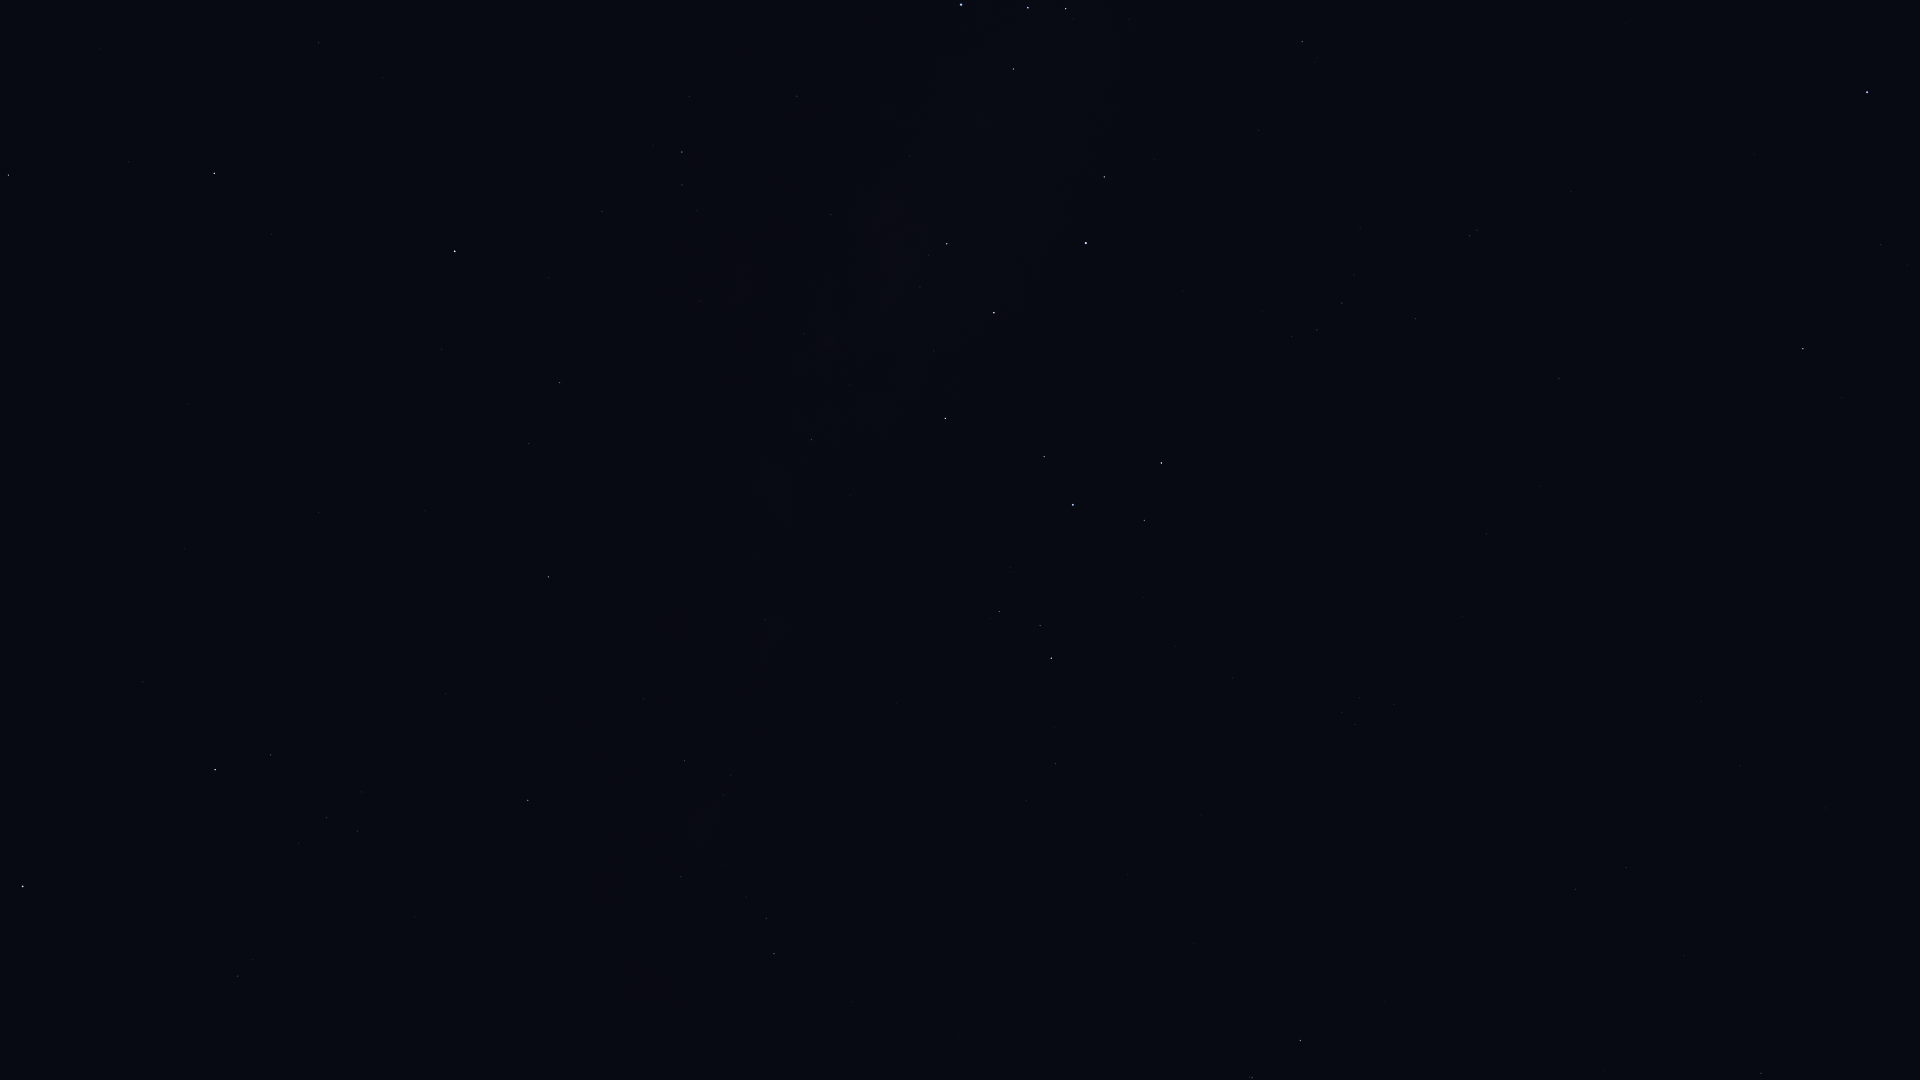

The file beside this chart, header and first rows:
Star_ID, Name, X, Y
79882, Yed Posterior, 8, 175
80687, Timir, 239, 81
84012, Sabik, 455, 251
84405, Guniibuu, 689, 96
84880, HIP 84880, 441, 349
85755, HIP 85755, 697, 210
85927, Shaula, 961, 5
86032, Rasalhague, 23, 886
86263, HIP 86263, 559, 382
86565, HIP 86565, 529, 443
86742, Cebalrai, 215, 770
87072, HIP 87072, 831, 215
87261, Fuyue, 1013, 69
88048, HIP 88048, 548, 577
88414, Pincoya, 903, 265
88635, Alnasl, 947, 244
88670, HIP 88670, 554, 634
89341, Polis, 811, 439
89931, Kaus Media, 994, 313
90004, Alasia, 687, 637
90185, Kaus Australis, 1086, 243
90422, HIP 90422, 1302, 42
90441, HIP 90441, 501, 884
90496, Kaus Borealis, 945, 418
90595, HIP 90595, 765, 619
90887, HIP 90887, 1209, 175
91117, HIP 91117, 684, 761
91875, HIP 91875, 1226, 239
92175, HIP 92175, 681, 877
92202, HIP 92202, 698, 860
92761, Ainalrami, 1010, 567
92814, HIP 92814, 896, 703
92855, Nunki, 1073, 505
92953, HIP 92953, 1345, 194
92989, HIP 92989, 1258, 300
93085, HIP 93085, 999, 611
93174, HIP 93174, 1262, 311
93506, Ascella, 1161, 463
93542, HIP 93542, 1360, 227
93683, HIP 93683, 1040, 625
93825, HIP 93825, 1292, 337
94005, HIP 94005, 1354, 275
94114, Meridiana, 1317, 330
94141, Albaldah, 1051, 658
94160, HIP 94160, 1342, 303
94645, Gumala, 1127, 618
94820, HIP 94820, 1054, 727
95124, Belel, 1142, 649
95168, HIP 95168, 1055, 764
95241, Arkab Prior, 1470, 236
95262, Sika, 1293, 471
95294, Arkab Posterior, 1477, 230
95347, Rukbat, 1415, 319
96406, HIP 96406, 1227, 679
98032, HIP 98032, 1559, 378
98066, Terebellum, 1342, 712
98412, HIP 98412, 1486, 534
100064, Algedi, 1252, 1078
100345, Dabih, 1300, 1040
100751, Peacock, 1867, 92
... 5 more rows
